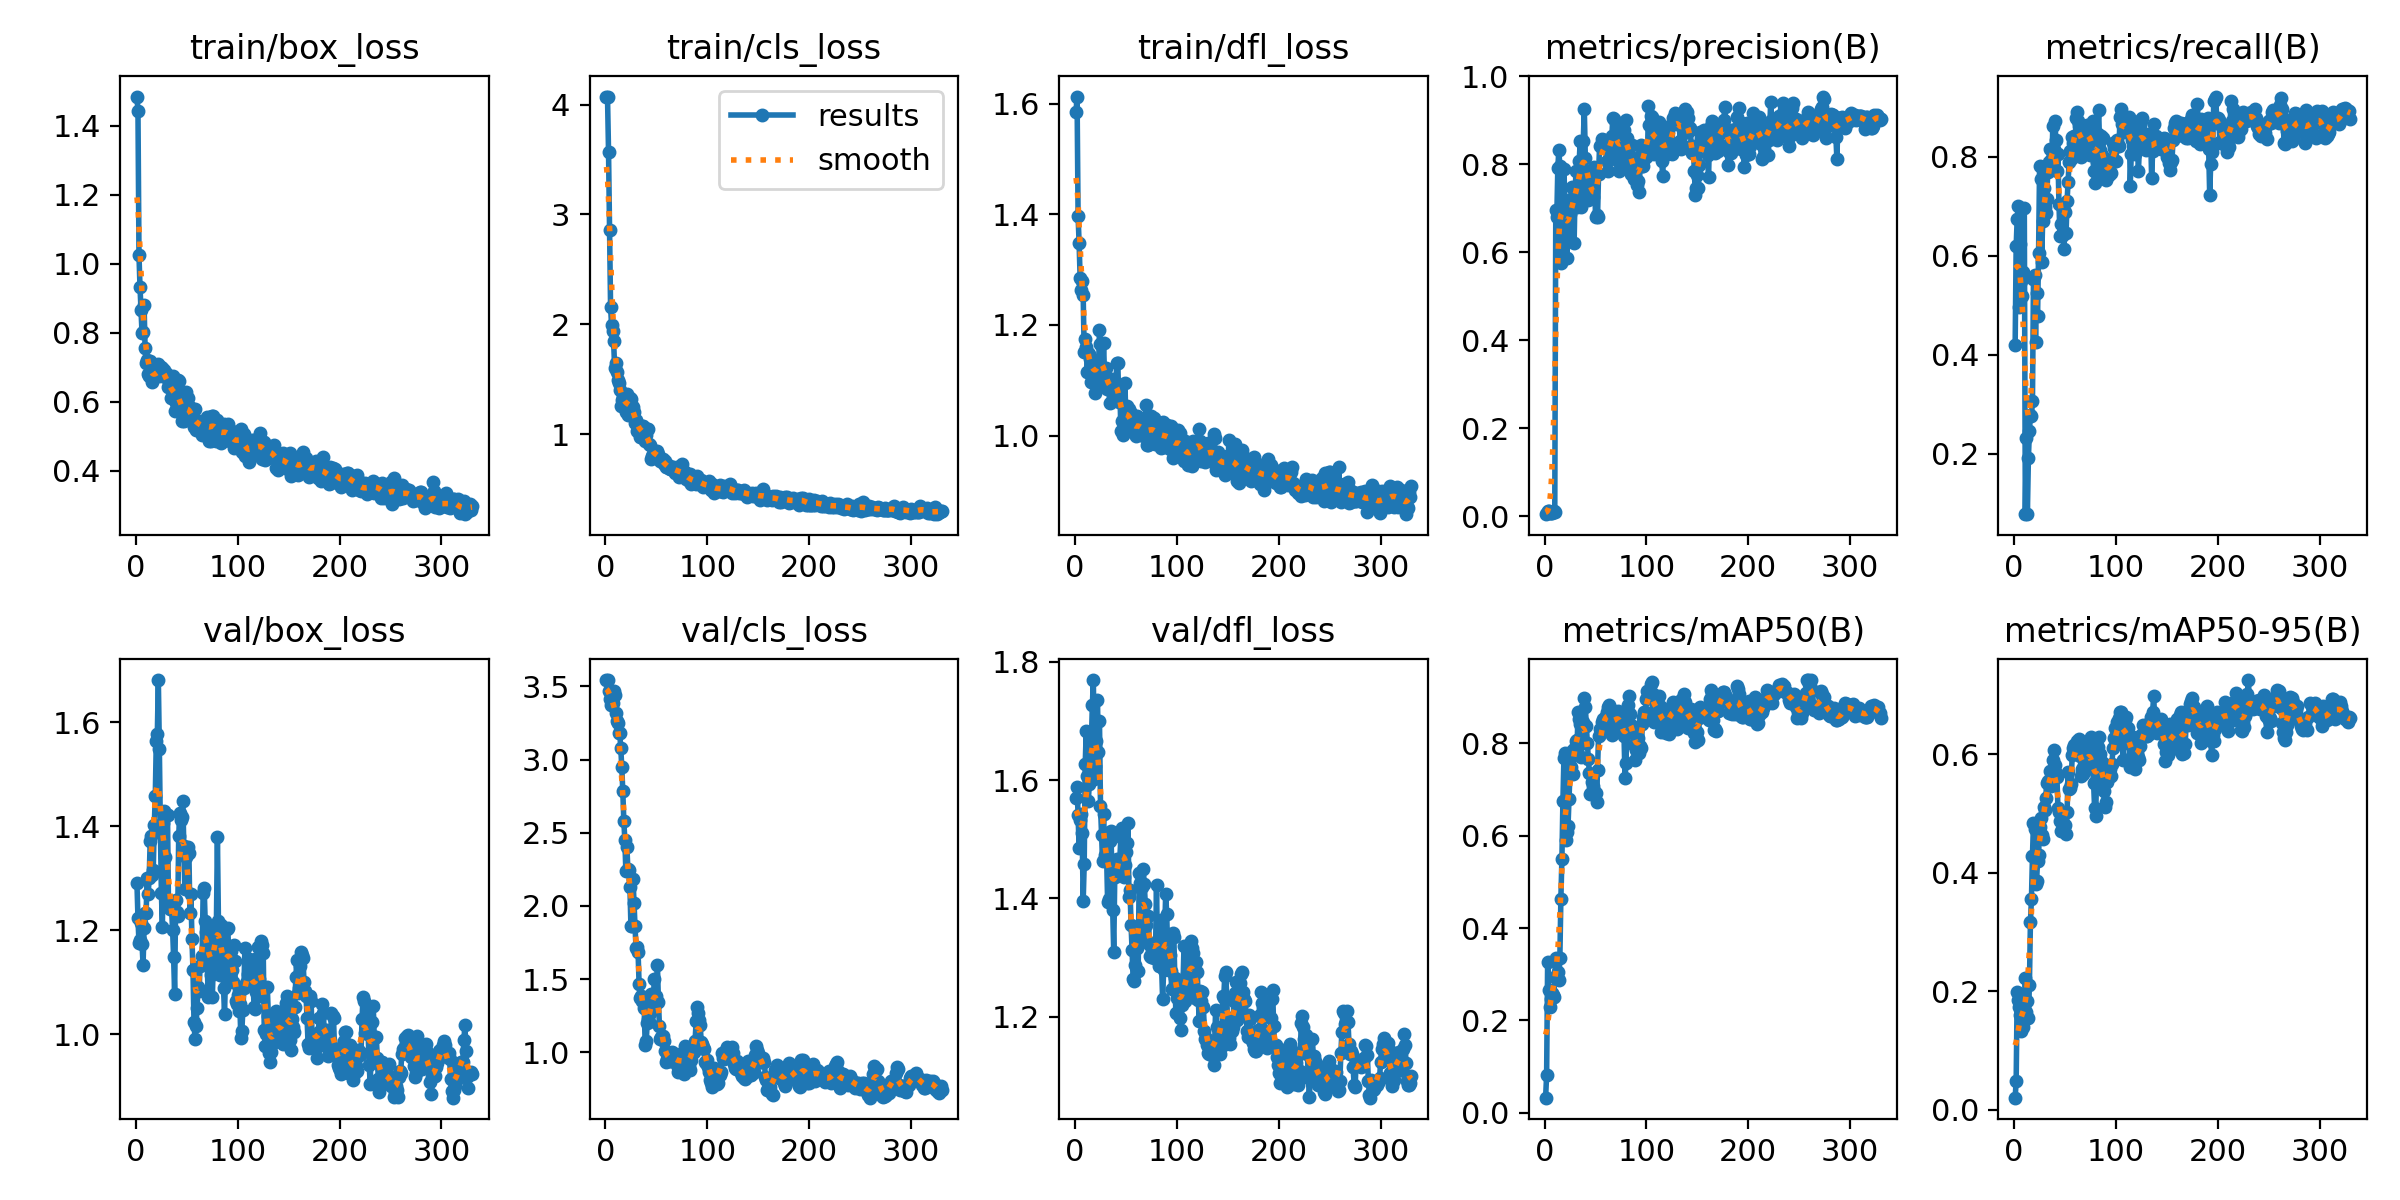

The data file committed next to this chart (first rows):
epoch, time, train/box_loss, train/cls_loss, train/dfl_loss, metrics/precision(B), metrics/recall(B), metrics/mAP50(B), metrics/mAP50-95(B), val/box_loss, val/cls_loss, val/dfl_loss, lr/pg0, lr/pg1, lr/pg2
1, 10.42, 1.484, 4.074, 1.585, 0.00459, 0.4194, 0.03294, 0.02014, 1.29, 3.544, 1.569, 3.75e-05, 3.75e-05, 3.75e-05
2, 26.88, 1.441, 4.065, 1.613, 0.00795, 0.6194, 0.0812, 0.04785, 1.224, 3.542, 1.589, 8.73268e-05, 8.73268e-05, 8.73268e-05
3, 31.3, 1.024, 3.572, 1.397, 0.01164, 0.675, 0.3258, 0.1983, 1.176, 3.467, 1.54, 0.000137, 0.000137, 0.000137
4, 35.75, 0.9324, 2.856, 1.348, 0.01094, 0.7, 0.2663, 0.1857, 1.181, 3.415, 1.485, 0.0001864, 0.0001864, 0.0001864
5, 40.34, 0.8659, 2.158, 1.286, 0.007, 0.4972, 0.2294, 0.1729, 1.215, 3.372, 1.533, 0.0002356, 0.0002356, 0.0002356
6, 44.91, 0.798, 1.99, 1.263, 0.00829, 0.625, 0.2469, 0.1589, 1.173, 3.378, 1.543, 0.0002847, 0.0002847, 0.0002847
7, 49.57, 0.8034, 1.939, 1.28, 0.00738, 0.55, 0.2588, 0.1326, 1.134, 3.39, 1.51, 0.0003335, 0.0003335, 0.0003335
8, 54.08, 0.8802, 1.844, 1.254, 0.01013, 0.5194, 0.2547, 0.1633, 1.204, 3.47, 1.395, 0.0003821, 0.0003821, 0.0003821
9, 58.41, 0.7547, 1.599, 1.151, 0.01241, 0.5667, 0.2511, 0.1396, 1.233, 3.439, 1.458, 0.0004306, 0.0004306, 0.0004306
10, 62.81, 0.712, 1.648, 1.174, 0.00993, 0.6972, 0.2949, 0.1574, 1.233, 3.319, 1.626, 0.0004788, 0.0004788, 0.0004788
11, 67.2, 0.7207, 1.567, 1.16, 0.696, 0.07755, 0.3356, 0.2227, 1.301, 3.262, 1.683, 0.0005269, 0.0005269, 0.0005269
12, 71.75, 0.6794, 1.493, 1.115, 0.6797, 0.2322, 0.2923, 0.1648, 1.27, 3.248, 1.607, 0.0005747, 0.0005747, 0.0005747
13, 76.63, 0.6751, 1.462, 1.149, 0.7915, 0.07778, 0.3055, 0.1835, 1.301, 3.18, 1.564, 0.0006224, 0.0006224, 0.0006224
14, 81.15, 0.7186, 1.406, 1.148, 0.8312, 0.1902, 0.2884, 0.1553, 1.372, 3.181, 1.593, 0.0006698, 0.0006698, 0.0006698
15, 85.65, 0.6767, 1.261, 1.139, 0.7959, 0.2457, 0.3363, 0.2107, 1.382, 3.081, 1.599, 0.0007171, 0.0007171, 0.0007171
16, 90.11, 0.6583, 1.316, 1.097, 0.5751, 0.2791, 0.4638, 0.3168, 1.307, 2.948, 1.66, 0.0007641, 0.0007641, 0.0007641
17, 94.69, 0.6737, 1.338, 1.137, 0.6385, 0.2764, 0.5488, 0.3557, 1.315, 2.784, 1.726, 0.000811, 0.000811, 0.000811
18, 99.38, 0.6726, 1.338, 1.105, 0.6625, 0.3067, 0.6753, 0.4283, 1.402, 2.583, 1.769, 0.0008576, 0.0008576, 0.0008576
19, 103.9, 0.6751, 1.299, 1.136, 0.7895, 0.5525, 0.7682, 0.4842, 1.458, 2.451, 1.601, 0.0009041, 0.0009041, 0.0009041
20, 108.4, 0.6835, 1.199, 1.078, 0.7038, 0.561, 0.7791, 0.4745, 1.565, 2.238, 1.623, 0.0009503, 0.0009503, 0.0009503
21, 112.9, 0.679, 1.366, 1.118, 0.6379, 0.4248, 0.5899, 0.3816, 1.577, 2.404, 1.665, 0.0009964, 0.0009964, 0.0009964
22, 117.8, 0.7099, 1.176, 1.105, 0.5876, 0.5253, 0.6088, 0.3855, 1.682, 2.25, 1.735, 0.001042, 0.001042, 0.001042
23, 122.5, 0.6739, 1.247, 1.112, 0.6636, 0.4777, 0.6204, 0.4195, 1.55, 2.248, 1.648, 0.001088, 0.001088, 0.001088
24, 127.3, 0.7016, 1.334, 1.191, 0.6385, 0.6061, 0.6794, 0.4307, 1.395, 2.127, 1.7, 0.001133, 0.001133, 0.001133
25, 131.8, 0.7015, 1.319, 1.165, 0.6876, 0.7823, 0.7391, 0.4766, 1.272, 1.86, 1.556, 0.001179, 0.001179, 0.001179
26, 136.4, 0.6985, 1.259, 1.115, 0.7198, 0.7552, 0.7478, 0.4925, 1.207, 1.862, 1.508, 0.001188, 0.001188, 0.001188
27, 140.9, 0.677, 1.248, 1.096, 0.7488, 0.587, 0.7837, 0.4641, 1.406, 2.186, 1.464, 0.001186, 0.001186, 0.001186
28, 145.4, 0.691, 1.199, 1.168, 0.7467, 0.6695, 0.734, 0.4562, 1.43, 2.018, 1.543, 0.001183, 0.001183, 0.001183
29, 150.5, 0.6707, 1.105, 1.109, 0.6206, 0.7381, 0.7866, 0.5114, 1.342, 1.862, 1.474, 0.001181, 0.001181, 0.001181
30, 155.3, 0.6832, 1.129, 1.121, 0.7452, 0.6997, 0.7903, 0.5056, 1.424, 1.71, 1.511, 0.001178, 0.001178, 0.001178
31, 160.1, 0.6424, 1.031, 1.085, 0.7851, 0.6873, 0.804, 0.5267, 1.421, 1.718, 1.471, 0.001176, 0.001176, 0.001176
32, 165, 0.6465, 1.078, 1.094, 0.7031, 0.7145, 0.8061, 0.5518, 1.245, 1.682, 1.394, 0.001173, 0.001173, 0.001173
33, 170.4, 0.6496, 1.04, 1.093, 0.7353, 0.7701, 0.868, 0.5553, 1.242, 1.468, 1.398, 0.001171, 0.001171, 0.001171
34, 175.6, 0.6106, 0.9777, 1.058, 0.8074, 0.7894, 0.852, 0.5513, 1.257, 1.369, 1.496, 0.001168, 0.001168, 0.001168
35, 180.5, 0.6379, 1.037, 1.095, 0.8525, 0.8161, 0.8424, 0.5718, 1.241, 1.387, 1.514, 0.001166, 0.001166, 0.001166
36, 185.8, 0.6748, 1.079, 1.102, 0.7016, 0.7943, 0.7702, 0.5463, 1.201, 1.348, 1.465, 0.001163, 0.001163, 0.001163
37, 191, 0.6423, 1.072, 1.094, 0.7905, 0.7848, 0.8016, 0.5573, 1.148, 1.379, 1.38, 0.001161, 0.001161, 0.001161
38, 195.8, 0.5746, 0.9614, 1.068, 0.8532, 0.8627, 0.8457, 0.5897, 1.079, 1.3, 1.309, 0.001158, 0.001158, 0.001158
39, 200.3, 0.5964, 0.9375, 1.086, 0.9259, 0.8156, 0.898, 0.6075, 1.259, 1.051, 1.437, 0.001156, 0.001156, 0.001156
40, 205, 0.6145, 0.9931, 1.086, 0.8146, 0.8722, 0.8787, 0.5819, 1.236, 1.075, 1.463, 0.001153, 0.001153, 0.001153
41, 210, 0.6642, 1.048, 1.131, 0.7543, 0.8335, 0.8377, 0.569, 1.228, 1.203, 1.466, 0.001151, 0.001151, 0.001151
42, 214.8, 0.6597, 1.051, 1.131, 0.7791, 0.7722, 0.7996, 0.5623, 1.381, 1.225, 1.465, 0.001149, 0.001149, 0.001149
43, 219.3, 0.5953, 0.9095, 1.06, 0.7189, 0.8065, 0.7658, 0.5098, 1.427, 1.206, 1.455, 0.001146, 0.001146, 0.001146
44, 223.9, 0.6057, 0.8994, 1.086, 0.7712, 0.7058, 0.7359, 0.5032, 1.413, 1.27, 1.467, 0.001144, 0.001144, 0.001144
45, 228.6, 0.5454, 0.7771, 1.008, 0.7403, 0.6412, 0.691, 0.4865, 1.419, 1.401, 1.504, 0.001141, 0.001141, 0.001141
46, 233.2, 0.5549, 0.802, 1.026, 0.7271, 0.6635, 0.6929, 0.4707, 1.45, 1.339, 1.519, 0.001139, 0.001139, 0.001139
47, 238, 0.5445, 0.8217, 1, 0.7459, 0.6406, 0.7156, 0.5013, 1.362, 1.373, 1.45, 0.001136, 0.001136, 0.001136
48, 243, 0.5661, 0.7977, 1.021, 0.724, 0.699, 0.707, 0.4806, 1.28, 1.504, 1.436, 0.001134, 0.001134, 0.001134
49, 247.6, 0.627, 0.8472, 1.096, 0.7936, 0.6132, 0.6964, 0.478, 1.342, 1.386, 1.456, 0.001131, 0.001131, 0.001131
50, 252.5, 0.5659, 0.8116, 1.021, 0.6804, 0.6893, 0.6915, 0.4811, 1.35, 1.385, 1.478, 0.001129, 0.001129, 0.001129
51, 257.2, 0.6101, 0.849, 1.054, 0.6846, 0.6468, 0.6734, 0.4654, 1.361, 1.596, 1.494, 0.001126, 0.001126, 0.001126
52, 261.8, 0.572, 0.8222, 1.031, 0.6802, 0.7117, 0.7414, 0.5025, 1.35, 1.346, 1.528, 0.001124, 0.001124, 0.001124
53, 266.4, 0.5852, 0.7832, 1.048, 0.7776, 0.7501, 0.8164, 0.5705, 1.233, 1.176, 1.402, 0.001121, 0.001121, 0.001121
54, 271.4, 0.5721, 0.7523, 1.02, 0.8402, 0.7902, 0.8309, 0.542, 1.271, 1.093, 1.414, 0.001119, 0.001119, 0.001119
55, 276, 0.5472, 0.7601, 1.041, 0.8428, 0.8121, 0.8231, 0.5425, 1.184, 1.104, 1.356, 0.001116, 0.001116, 0.001116
56, 280.9, 0.542, 0.773, 1.024, 0.857, 0.7954, 0.8464, 0.549, 1.125, 1.112, 1.313, 0.001114, 0.001114, 0.001114
57, 285.6, 0.5278, 0.7291, 1.01, 0.8421, 0.8397, 0.8521, 0.5994, 1.025, 1.08, 1.264, 0.001111, 0.001111, 0.001111
58, 290.3, 0.578, 0.7557, 1.01, 0.8535, 0.8277, 0.8372, 0.6103, 0.9913, 1.01, 1.26, 0.001109, 0.001109, 0.001109
59, 294.9, 0.5172, 0.6987, 1.003, 0.8512, 0.8423, 0.8434, 0.6153, 1.017, 0.9352, 1.287, 0.001106, 0.001106, 0.001106
60, 300.1, 0.5389, 0.7047, 1, 0.8465, 0.8405, 0.8591, 0.6163, 1.051, 0.9548, 1.331, 0.001104, 0.001104, 0.001104
... 270 more rows
